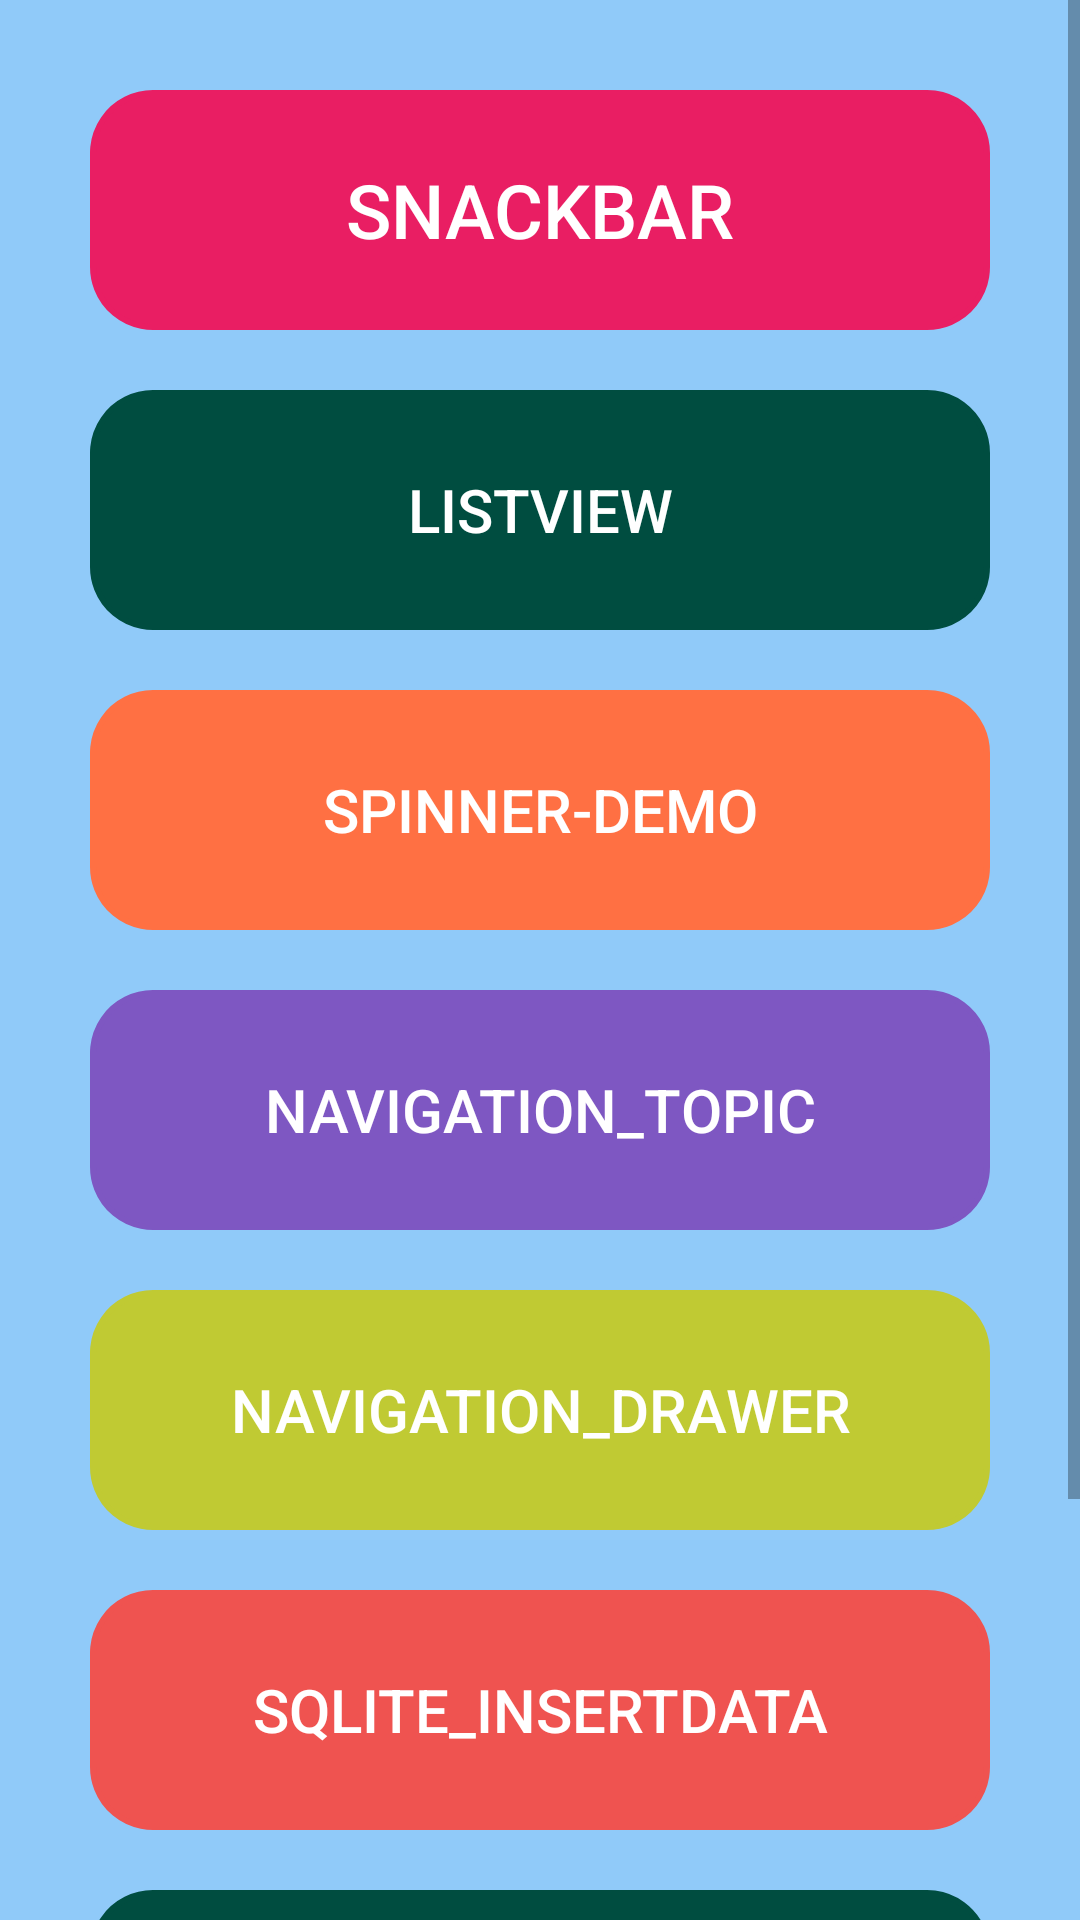

Reconstruct the res/layout file that produces this screen, plus the resources it refers to.
<!-- AndroidManifest.xml: application theme Theme.Practice_2 -->
<!-- res/layout/home_page.xml -->
<?xml version="1.0" encoding="utf-8"?>
<ScrollView xmlns:android="http://schemas.android.com/apk/res/android"
    xmlns:app="http://schemas.android.com/apk/res-auto"
    xmlns:tools="http://schemas.android.com/tools"
    android:layout_width="match_parent"
    android:layout_height="match_parent">
  <RelativeLayout
      android:layout_width="match_parent"
      android:layout_height="match_parent">

      <LinearLayout
          android:layout_width="match_parent"
          android:layout_height="match_parent"
          android:orientation="vertical"
          android:padding="10dp"
          android:background="#90CAF9">

          <Button
              android:id="@+id/BtnSnackBar"
              android:layout_width="match_parent"
              android:layout_height="80dp"
              android:layout_marginLeft="20dp"
              android:layout_marginTop="20dp"
              android:layout_marginRight="20dp"
              android:background="@drawable/style_design"
              android:backgroundTint="#E91E63"
              android:text="SnackBar"
              android:textColor="@color/white"
              android:textSize="25sp" />
        <Button
            android:id="@+id/BtnListView"
            android:layout_width="match_parent"
            android:layout_height="80dp"
            android:text="ListView"
            android:textSize="20sp"
            android:layout_marginTop="20dp"
            android:layout_marginLeft="20dp"
            android:layout_marginRight="20dp"
            android:textColor="@color/white"
            android:background="@drawable/style_design"
            android:backgroundTint="#004D40"/>
        <Button
            android:id="@+id/BtnSpinnerDemo"
            android:layout_width="match_parent"
            android:layout_height="80dp"
            android:text="Spinner-Demo"
            android:textSize="20sp"
            android:layout_marginTop="20dp"
            android:layout_marginLeft="20dp"
            android:layout_marginRight="20dp"
            android:textColor="@color/white"
            android:background="@drawable/style_design"
            android:backgroundTint="#FF7043"/>
          <Button
              android:id="@+id/BtnNavigation"
              android:layout_width="match_parent"
              android:layout_height="80dp"
              android:text="Navigation_Topic"
              android:textSize="20sp"
              android:layout_marginTop="20dp"
              android:layout_marginLeft="20dp"
              android:layout_marginRight="20dp"
              android:textColor="@color/white"
              android:background="@drawable/style_design"
              android:backgroundTint="#7E57C2"/>
          <Button
              android:id="@+id/BtnNavi_Drawer"
              android:layout_width="match_parent"
              android:layout_height="80dp"
              android:text="Navigation_Drawer"
              android:textSize="20sp"
              android:layout_marginTop="20dp"
              android:layout_marginLeft="20dp"
              android:layout_marginRight="20dp"
              android:textColor="@color/white"
              android:background="@drawable/style_design"
              android:backgroundTint="#C0CA33"/>
          <Button
              android:id="@+id/BtnSQLite_InsertData"
              android:layout_width="match_parent"
              android:layout_height="80dp"
              android:text="SQLite_InsertData"
              android:textSize="20sp"
              android:layout_marginTop="20dp"
              android:layout_marginLeft="20dp"
              android:layout_marginRight="20dp"
              android:textColor="@color/white"
              android:background="@drawable/style_design"
              android:backgroundTint="#EF5350"/>

          <Button
              android:id="@+id/BtnFirebaseToken"
              android:layout_width="match_parent"
              android:layout_height="80dp"
              android:text="FirebaseToken"
              android:textSize="20sp"
              android:layout_marginTop="20dp"
              android:layout_marginLeft="20dp"
              android:layout_marginRight="20dp"
              android:textColor="@color/white"
              android:background="@drawable/style_design"
              android:backgroundTint="#004D40"/>

          <Button
              android:id="@+id/BtnSharedPref"
              android:layout_width="match_parent"
              android:layout_height="80dp"
              android:text="SharedPreference"
              android:textSize="20sp"
              android:layout_marginTop="20dp"
              android:layout_marginLeft="20dp"
              android:layout_marginRight="20dp"
              android:textColor="@color/white"
              android:background="@drawable/style_design"
              android:backgroundTint="#674747"/>
      </LinearLayout>
  </RelativeLayout>
</ScrollView>
<!-- resources referenced by this layout -->
<resources>
  <!-- drawable style_design (drawable) -->
  <?xml version="1.0" encoding="utf-8"?>
  <shape xmlns:android="http://schemas.android.com/apk/res/android">
      <corners
          android:radius="20dp"/>
      <stroke
          android:color="@color/black"
          android:width="2dp"
          android:dashWidth="10dp"/>
  </shape>
  <style name="Theme.Practice_2" parent="Theme.AppCompat.Light.NoActionBar">
          
          <item name="colorPrimary">@color/purple_500</item>
          <item name="colorPrimaryVariant">@color/purple_700</item>
          <item name="colorOnPrimary">@color/white</item>
          
          <item name="colorSecondary">@color/teal_200</item>
          <item name="colorSecondaryVariant">@color/teal_700</item>
          <item name="colorOnSecondary">@color/black</item>
          
          <item name="android:statusBarColor" tools:targetApi="l">?attr/colorPrimaryVariant</item>
          
      </style>
  <!-- not gathered from this repository: default colours our renderer supplied (Android Studio template values) -->
  <color name="purple_500">#FF6200EE</color>
  <color name="purple_700">#FF3700B3</color>
  <color name="teal_200">#FF03DAC5</color>
  <color name="teal_700">#FF018786</color>
  <color name="black">#FF000000</color>
  <color name="white">#FFFFFFFF</color>
</resources>
